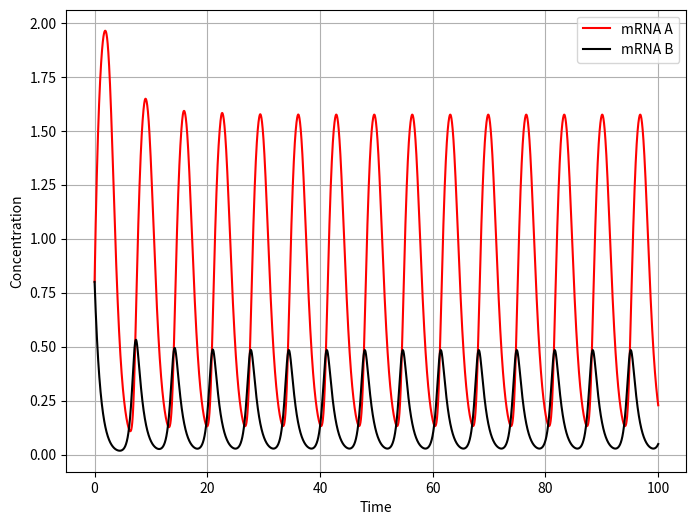
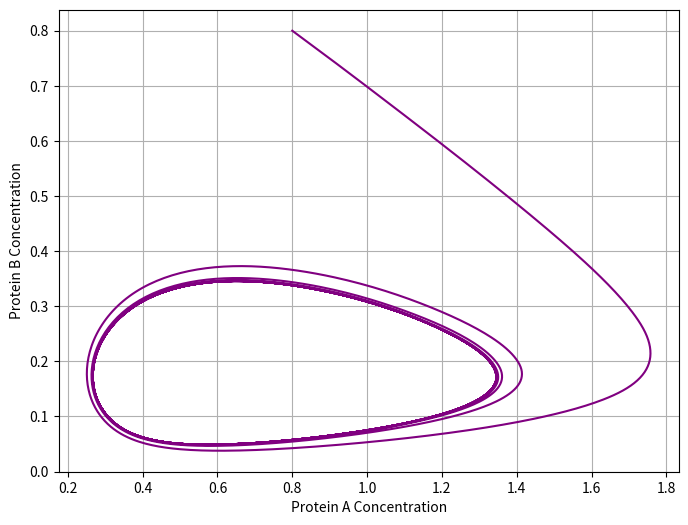
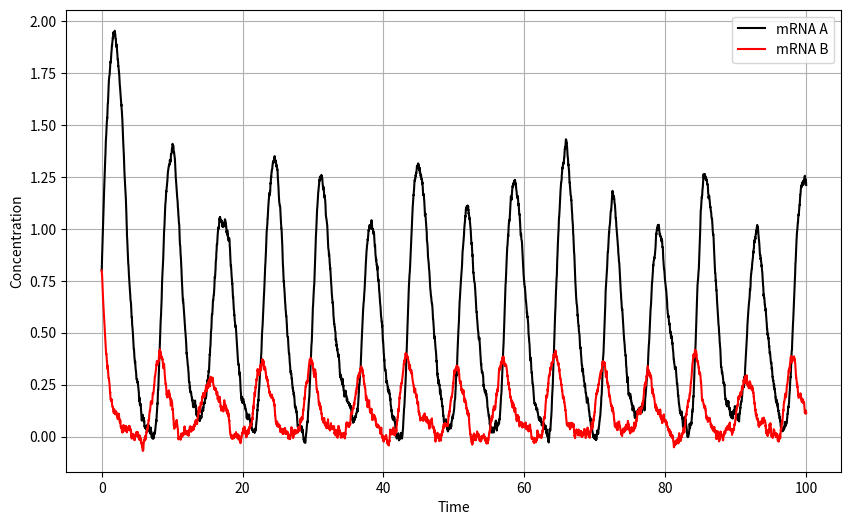
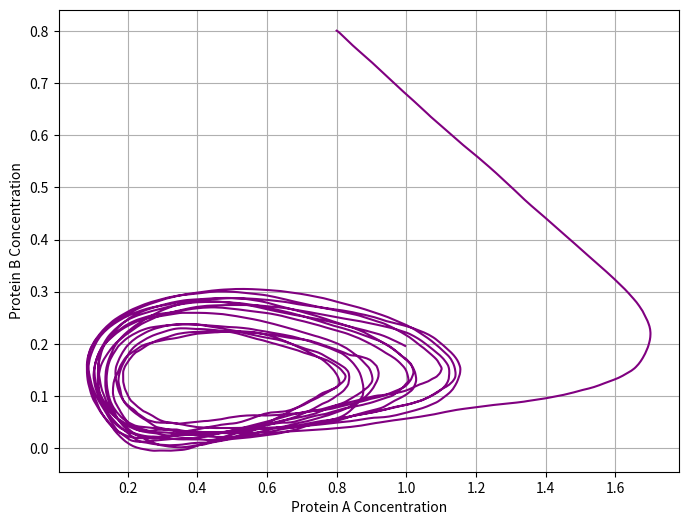
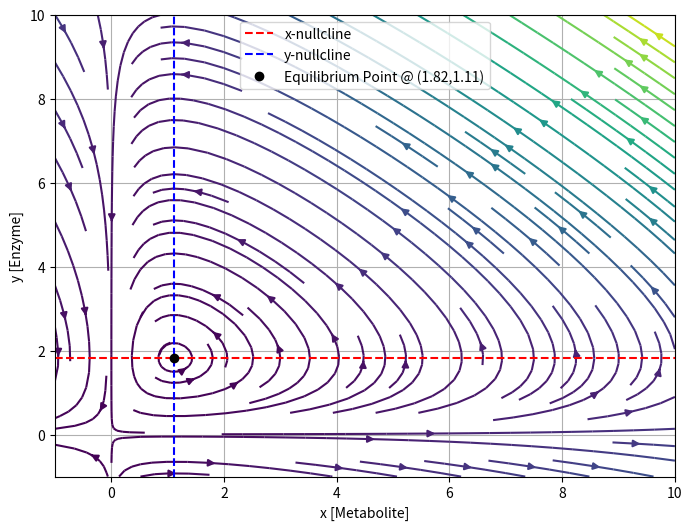

Here is the Python script that generated these plots, in order:
import numpy as np
import numpy as np
import matplotlib.pyplot as plt
from scipy.integrate import solve_ivp


plt.rcParams.update({'font.size': 10})

# region a - ODE for type 1
# Repressilator dynamics
def gene_regulation_ode(t, y0, params):
    """
    Constructs a model two-gene regulation system using ODEs with Hill functions. 
    To be used with scipy.integrate.solve_ivp

    Parameters:
    - t: dummy parameter used for scipy.integrate.solve_ivp
    - y0: Initial values for concentrations
    - params: Dictionary containing parameters:
        - mA, mB: Max transcription rates for genes A and B.
        - gammaA, gammaB: mRNA degradation rates for genes A and B.
        - kPA, kPB: Translation rates for proteins A and B.
        - thetaA, thetaB: Expression thresholds for proteins A and B.
        - nA, nB: Hill coefficients for proteins A and B.
        - deltaPA, deltaPB: Degradation rates for proteins A and B.

    Returns:
    - dydt: Array of derivatives [dmRNA_A/dt, dmRNA_B/dt, dprotein_A/dt, dprotein_B/dt].
    """
    mRNA_A, mRNA_B, protein_A, protein_B = y0
    mA = params['mA']
    mB = params['mB']
    gammaA = params['gammaA']
    gammaB = params['gammaB']
    kPA = params['kPA']
    kPB = params['kPB']
    thetaA = params['thetaA']
    thetaB = params['thetaB']
    nA = params['nA']
    nB = params['nB']
    deltaPA = params['deltaPA']
    deltaPB = params['deltaPB']

    # Hill functions for regulation
    activ_hill_by_B = protein_B**nB / (protein_B**nB + thetaB**nB) # Protein B promotes transcription of gene A
    inhib_hill_by_A = thetaA**nA / (protein_A**nA + thetaA**nA) # Protein A inhibit transcription of gene B
    
    # ODEs
    dmRNA_A_dt = mA * activ_hill_by_B - gammaA * mRNA_A
    dmRNA_B_dt = mB * inhib_hill_by_A - gammaB * mRNA_B
    dprotein_A_dt = kPA * mRNA_A - deltaPA * protein_A
    dprotein_B_dt = kPB * mRNA_B - deltaPB * protein_B

    return np.array([dmRNA_A_dt, dmRNA_B_dt, dprotein_A_dt, dprotein_B_dt])

# region a - plotting 
params = {
    'mA': 2.35, 'mB': 2.35,  # Max transcription rates
    'gammaA': 1.0, 'gammaB': 1.0,  # mRNA degradation rates
    'kPA': 1.0, 'kPB': 1.0,  # Translation rates
    'thetaA': 0.21, 'thetaB': 0.21,  # Expression thresholds
    'nA': 3.0, 'nB': 3.0,  # Hill coefficients
    'deltaPA': 1.0, 'deltaPB': 1.0  # Protein degradation rates
}

# Initial conditions
y0 = [0.8, 0.8, 0.8, 0.8]

t_span = (0, 100)
t_eval = np.linspace(t_span[0], t_span[1], 5000) 

solution = solve_ivp(
    gene_regulation_ode, t_span, y0, args=(params,), t_eval=t_eval, method='RK45'
)
t = solution.t
mRNA_A, mRNA_B, protein_A, protein_B = solution.y

plt.figure(figsize=(8, 6), dpi = 100)
plt.plot(t, mRNA_A, label='mRNA A', color='red')
plt.plot(t, mRNA_B, label='mRNA B', color='black')
plt.xlabel('Time')
plt.ylabel('Concentration')
plt.legend()
plt.grid()
plt.show()

plt.figure(figsize=(8, 6), dpi = 100)
plt.plot(protein_A, protein_B, color='purple')
plt.xlabel('Protein A Concentration')
plt.ylabel('Protein B Concentration')
plt.grid()
plt.show()


# region b - SDEVeloProtein
def gene_regulation_sde(t, y0, params):
    """
    Simulates the stochastic gene regulation system using SDEs with Wiener processes via 
    Euler-Maruyama method.

    Parameters:
    - t: Time array
    - y0: Initial values for concentrations
    - params: Dictionary containing parameters (as in table of assignemnt document)

    Returns:
    - results: Array of concentrations over time
    """
    # Unpack parameters
    aA, aB = params['aA'], params['aB']
    bA, bB = params['bA'], params['bB']
    cA, cB = params['cA'], params['cB']
    betaA, betaB = params['betaA'], params['betaB']
    gammaA, gammaB = params['gammaA'], params['gammaB']
    nA, nB = params['nA'], params['nB']
    thetaA, thetaB = params['thetaA'], params['thetaB']
    kPA, kPB = params['kPA'], params['kPB']
    mA, mB = params['mA'], params['mB']
    deltaPA, deltaPB = params['deltaPA'], params['deltaPB']
    sigma1A, sigma2A = params['sigma1A'], params['sigma2A']
    sigma1B, sigma2B = params['sigma1B'], params['sigma2B']

    # Initialize variables
    num_steps = len(t)
    dt = np.diff(t)[0]
    results = np.zeros((num_steps, len(y0)))
    results[0] = y0

    for i in range(1, num_steps):
        mRNA_A, mRNA_B, protein_A, protein_B, pre_mRNA_A, pre_mRNA_B = results[i - 1]

        # Hill functions
        activ_hill_by_B = protein_B**nB / (protein_B**nB + thetaB**nB)
        inhib_hill_by_A = thetaA**nA / (protein_A**nA + thetaA**nA)
        
        modified_betaA = activ_hill_by_B*betaA # promoting pre-mRNA_A splicing
        modified_betaB = inhib_hill_by_A*betaB # promoting pre-mRNA_B splicing

        # 0-1 = mRNA_A, mRNA_B
        results[i, 0] = mRNA_A + (modified_betaA*pre_mRNA_A - gammaA*mRNA_A)*dt + sigma2A*np.sqrt(dt)*np.random.normal(0, 1)
        results[i, 1] = mRNA_B + (modified_betaB*pre_mRNA_B - gammaB*mRNA_B)*dt + sigma2B*np.sqrt(dt)*np.random.normal(0, 1)
        
        # 4-5 = pre_mRNA_A, pre_mRNA_B 
        results[i, 4] = pre_mRNA_A + (mA*(cA / ( 1 + np.exp(bA * (t[i] - aA)))) - betaA*pre_mRNA_A)*dt + sigma1A*np.sqrt(dt)*np.random.normal(0, 1)
        results[i, 5] = pre_mRNA_B + (mB*(cB / ( 1 + np.exp(bB * (t[i] - aB)))) - betaB*pre_mRNA_B)*dt + sigma1B*np.sqrt(dt)*np.random.normal(0, 1)
        
        # Deterministic calculation for protein translation
        results[i, 2] = protein_A + (kPA * mRNA_A - deltaPA * protein_A)*dt
        results[i, 3] = protein_B + (kPB * mRNA_B - deltaPB * protein_B)*dt
        
    return results

# region b - plotting 
sde_params = {
    'aA': 1.0, 'aB': 0.25,
    'bA': 0.0005, 'bB': 0.0005,
    'cA': 2.0, 'cB': 0.5,
    'betaA': 2.35, 'betaB': 2.35,
    'gammaA': 1.0, 'gammaB': 1.0,
    'nA': 3.0, 'nB': 3.0,
    'thetaA': 0.21, 'thetaB': 0.21,
    'kPA': 1.0, 'kPB': 1.0,
    'mA': 2.35, 'mB': 2.35,
    'deltaPA': 1.0, 'deltaPB': 1.0,
    'sigma1A': 0.05, 'sigma2A': 0.05,
    'sigma1B': 0.05, 'sigma2B': 0.05
}
y0_sde = [0.8, 0.8, 0.8, 0.8, 0.8, 0.8]

t_sde = np.linspace(0, 100, 5000)

sde_results = gene_regulation_sde(t_sde, y0_sde, sde_params)

mRNA_A_sde, mRNA_B_sde, protein_A_sde, protein_B_sde, pre_mRNA_A_sde, pre_mRNA_B_sde = sde_results.T

plt.figure(figsize=(10, 6), dpi = 100)
plt.plot(t_sde, mRNA_A_sde, label='mRNA A', color='black')
plt.plot(t_sde, mRNA_B_sde, label='mRNA B', color='red')
plt.xlabel('Time')
plt.ylabel('Concentration')
plt.legend()
plt.grid()
plt.show()

plt.figure(figsize=(8, 6), dpi = 100)
plt.plot(protein_A_sde, protein_B_sde, color='purple')
plt.xlabel('Protein A Concentration')
plt.ylabel('Protein B Concentration')
plt.grid()
plt.show()

# region Q2 Streamplot

def dx_dt(x, y, alpha, beta):
    return alpha*x - beta*x*y

def dy_dt(x, y, gamma, delta):
    return -gamma*y + delta*x*y

def XYUV(alpha, beta, gamma, delta):
    # computes derivatives for a grid of points
    x = np.linspace(-1, 10, 20)
    y = np.linspace(-1, 10, 20)
    X, Y = np.meshgrid(x, y)

    U = dx_dt(X, Y, alpha, beta)
    V = dy_dt(X, Y, gamma, delta)
    return X, Y, U, V

alpha = 2
beta = 1.1
gamma = 1
delta = 0.9

X, Y, U, V = XYUV(2, 1.1, 1, 0.9)

# stream plot
plt.figure(figsize=(8, 6), dpi=100)
plt.streamplot(X, Y, U, V, color=np.sqrt(U**2 + V**2), cmap='viridis')

# nullclines
x_nullcline = np.linspace(-1, 10, 200)
y_nullcline_x = alpha / beta  # dx/dt = 0 -> alpha*x - beta*x*y = 0 -> y = alpha/beta
y_nullcline_y = np.linspace(-1, 10, 200)
x_nullcline_y = gamma / delta  # dy/dt = 0 -> -gamma*y + delta*x*y = 0 -> x = gamma/delta

plt.plot(x_nullcline, [y_nullcline_x] * len(x_nullcline), 'r--', label='x-nullcline')
plt.plot([x_nullcline_y] * len(y_nullcline_y), y_nullcline_y, 'b--', label='y-nullcline')
plt.plot(x_nullcline_y, y_nullcline_x, 'ko', label=f'Equilibrium Point @ ({y_nullcline_x:.3g},{x_nullcline_y:.3g})')
plt.xlabel('x [Metabolite]')
plt.ylabel('y [Enzyme]')
plt.legend()
plt.grid()
plt.show()